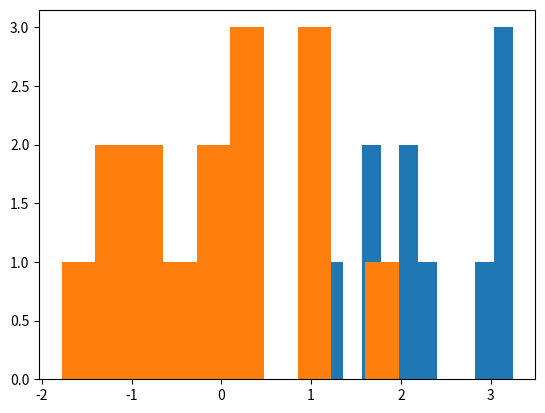

Source code (Python):
#!/usr/bin/env python
# coding: utf-8

# # t-test 
# 
# From https://www.statisticshowto.com/probability-and-statistics/t-test/

# In[1]:


## Import the packages
import numpy as np
from scipy import stats
import matplotlib.pyplot as plt


## Define 2 random distributions
#Sample Size
Na = 11
Nb = 15


#Gaussian distributed data with mean = 2 and var = 1
a = np.random.randn(Na) + 2
#Gaussian distributed data with with mean = 0 and var = 1
b = np.random.randn(Nb)

plt.hist(a)
plt.hist(b)


## Calculate the Standard Deviation
#Calculate the variance to get the standard deviation

#For unbiased max likelihood estimate we have to divide the var by N-1, and therefore the parameter ddof = 1
var_a = a.var(ddof=1)
var_b = b.var(ddof=1)

#std deviation
s = np.sqrt((var_a + var_b)/2)
s



## Calculate the t-statistics
t = (a.mean() - b.mean())/(s*np.sqrt(2/Na))



## Compare with the critical t-value
#Degrees of freedom
df = np.round(np.mean([Na-1,Nb-1]))
print(f'dof = {df}')

#p-value after comparison with the t 
p = 1 - stats.t.cdf(t,df=df)


print("t = " + str(t))
print("p = " + str(2*p))
### You can see that after comparing the t statistic with the critical t value (computed internally) we get a good p value of 0.0005 and thus we reject the null hypothesis and thus it proves that the mean of the two distributions are different and statistically significant.


## Cross Checking with the internal scipy function
t2, p2 = stats.ttest_ind(a,b)
print("t = " + str(t2))
print("p = " + str(p2))


# In[ ]:




